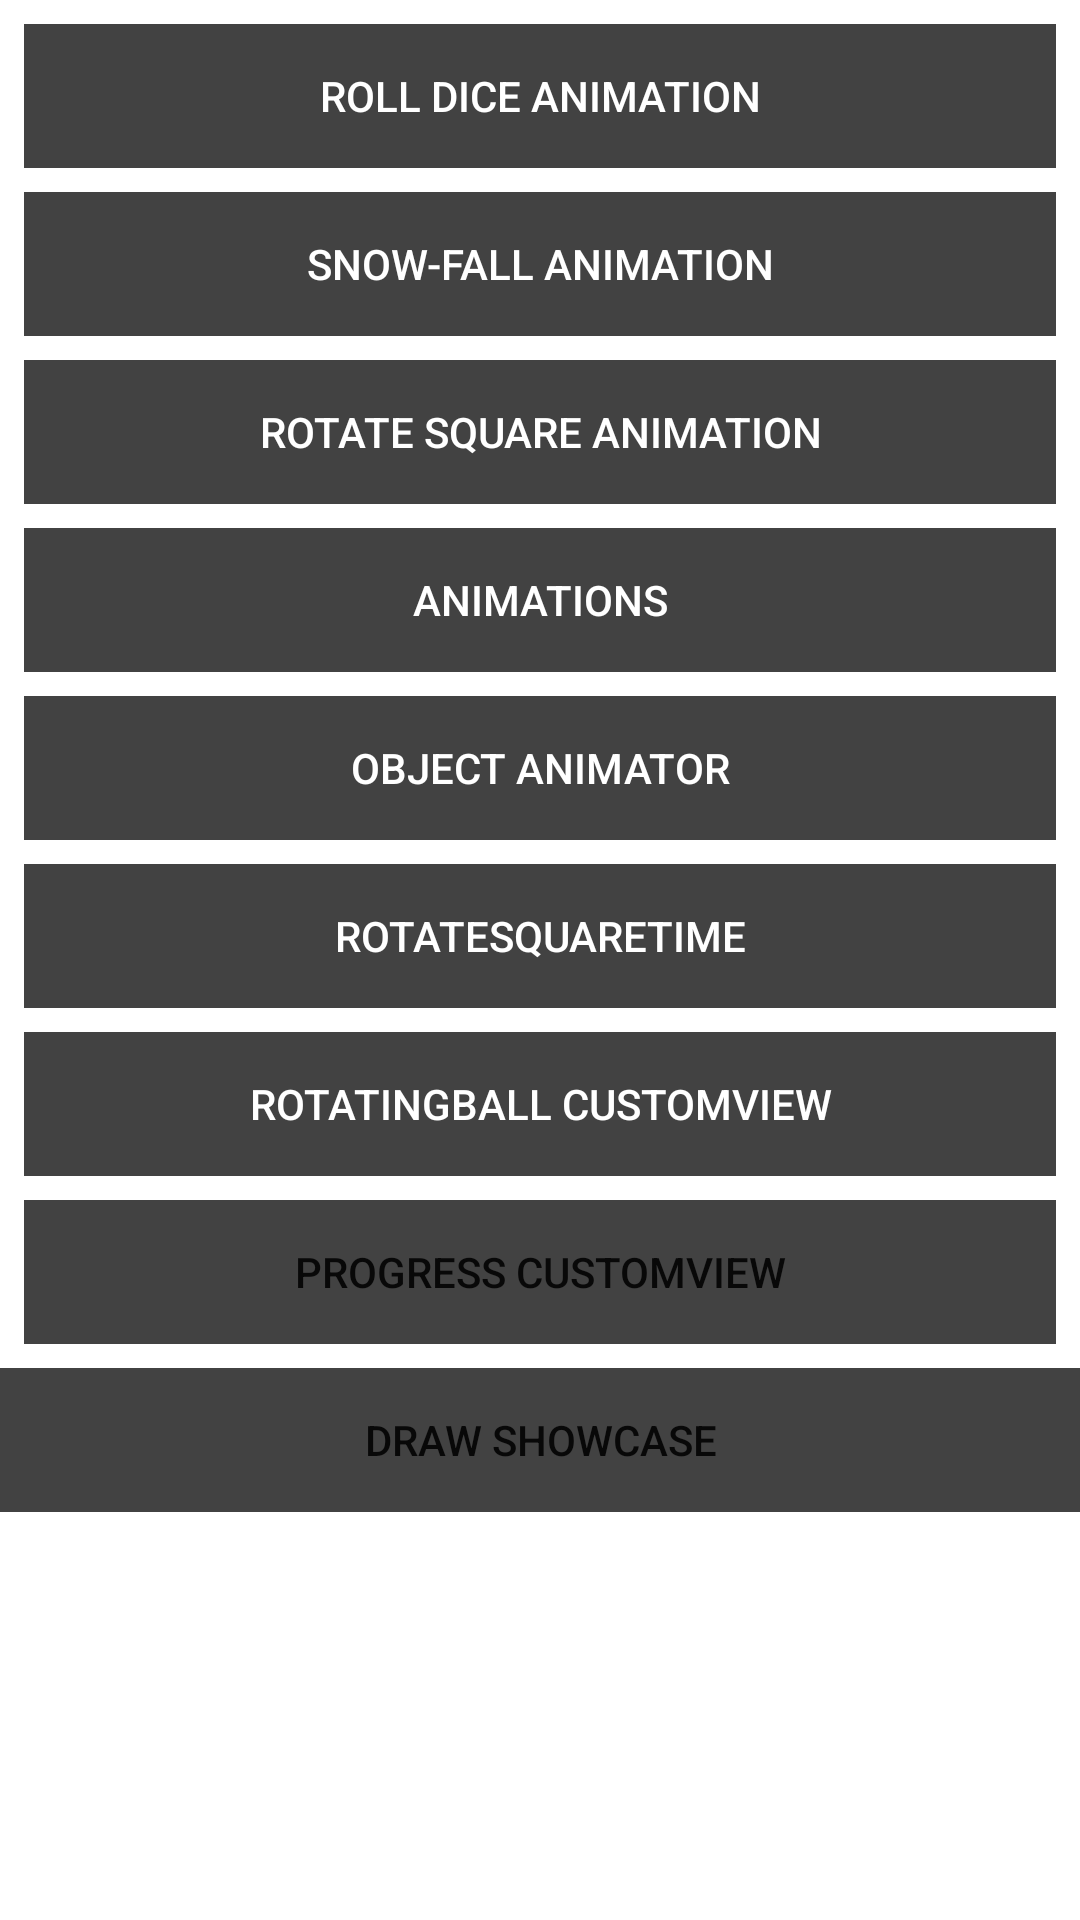

This screen was rendered from an Android layout file. Write that file and the resources it references.
<!-- AndroidManifest.xml: application theme Theme.MyAnimations -->
<!-- res/layout/fragment_main.xml -->
<?xml version="1.0" encoding="utf-8"?>
<layout xmlns:android="http://schemas.android.com/apk/res/android"
    xmlns:app="http://schemas.android.com/apk/res-auto"
    xmlns:tools="http://schemas.android.com/tools">

    <data>

    </data>

    <androidx.constraintlayout.widget.ConstraintLayout
        android:id="@+id/fragment_main_view"
        android:layout_width="match_parent"
        android:layout_height="match_parent">

        <Button
            android:id="@+id/roll_dice_button"
            style="@style/Widget.AppCompat.Button.Borderless"
            android:layout_width="0dp"
            android:layout_height="wrap_content"
            android:layout_marginStart="8dp"
            android:layout_marginTop="8dp"
            android:layout_marginEnd="8dp"
            android:background="@color/cardview_dark_background"
            android:gravity="center"
            android:padding="10dp"
            android:text="@string/roll_dice_button_text"
            android:textColor="@color/white"
            app:layout_constraintEnd_toEndOf="parent"
            app:layout_constraintStart_toStartOf="parent"
            app:layout_constraintTop_toTopOf="parent" />

        <Button
            android:id="@+id/snow_animation"
            style="@style/Widget.AppCompat.Button.Borderless"
            android:layout_width="0dp"
            android:layout_height="wrap_content"
            android:layout_marginStart="8dp"
            android:layout_marginTop="8dp"
            android:layout_marginEnd="8dp"
            android:background="@color/cardview_dark_background"
            android:gravity="center"
            android:padding="10dp"
            android:text="@string/snow_animation_button_text"
            android:textColor="@color/white"
            app:layout_constraintEnd_toEndOf="parent"
            app:layout_constraintStart_toStartOf="parent"
            app:layout_constraintTop_toBottomOf="@+id/roll_dice_button" />

        <Button
            android:id="@+id/rotate_square_animation"
            style="@style/Widget.AppCompat.Button.Borderless"
            android:layout_width="0dp"
            android:layout_height="wrap_content"
            android:layout_marginStart="8dp"
            android:layout_marginTop="8dp"
            android:layout_marginEnd="8dp"
            android:background="@color/cardview_dark_background"
            android:gravity="center"
            android:padding="10dp"
            android:text="@string/rotating_square"
            android:textColor="@color/white"
            app:layout_constraintEnd_toEndOf="parent"
            app:layout_constraintStart_toStartOf="parent"
            app:layout_constraintTop_toBottomOf="@+id/snow_animation" />

        <Button
            android:id="@+id/animation_button"
            style="@style/Widget.AppCompat.Button.Borderless"
            android:layout_width="match_parent"
            android:layout_height="wrap_content"
            android:layout_marginStart="8dp"
            android:layout_marginTop="8dp"
            android:layout_marginEnd="8dp"
            android:background="@color/cardview_dark_background"
            android:gravity="center"
            android:padding="10dp"
            android:text="Animations"
            android:textColor="@color/white"
            app:layout_constraintEnd_toEndOf="parent"
            app:layout_constraintHorizontal_bias="0.539"
            app:layout_constraintStart_toStartOf="parent"
            app:layout_constraintTop_toBottomOf="@+id/rotate_square_animation" />

        <Button
            android:id="@+id/objectAnimatorButton"
            style="@style/Widget.AppCompat.Button.Borderless"
            android:layout_width="match_parent"
            android:layout_height="wrap_content"
            android:layout_marginStart="8dp"
            android:layout_marginTop="8dp"
            android:layout_marginEnd="8dp"
            android:background="@color/cardview_dark_background"
            android:gravity="center"
            android:padding="10dp"
            android:text="Object Animator"
            android:textColor="@color/white"
            app:layout_constraintEnd_toEndOf="parent"
            app:layout_constraintStart_toStartOf="parent"
            app:layout_constraintTop_toBottomOf="@+id/animation_button" />

        <Button
            android:id="@+id/rotateSquareTime"
            style="@style/Widget.AppCompat.Button.Borderless"
            android:layout_width="0dp"
            android:layout_height="wrap_content"
            android:layout_marginStart="8dp"
            android:layout_marginTop="8dp"
            android:layout_marginEnd="8dp"
            android:background="@color/cardview_dark_background"
            android:padding="10dp"
            android:text="RotateSquareTime"
            android:textColor="@color/white"
            app:layout_constraintEnd_toEndOf="parent"
            app:layout_constraintStart_toStartOf="parent"
            app:layout_constraintTop_toBottomOf="@+id/objectAnimatorButton" />

        <Button
            android:id="@+id/rotating_ball_customView"
            style="@style/Widget.AppCompat.Button.Borderless"
            android:layout_width="0dp"
            android:layout_height="wrap_content"
            android:layout_marginStart="8dp"
            android:layout_marginTop="8dp"
            android:layout_marginEnd="8dp"
            android:background="@color/cardview_dark_background"
            android:padding="10dp"
            android:text="RotatingBall CustomView"
            android:textColor="@color/white"
            app:layout_constraintEnd_toEndOf="parent"
            app:layout_constraintStart_toStartOf="parent"
            app:layout_constraintTop_toBottomOf="@+id/rotateSquareTime" />

        <Button
            android:id="@+id/button_progressView"
            style="@style/Widget.AppCompat.Button.Borderless"
            android:layout_width="0dp"
            android:layout_height="wrap_content"
            android:layout_marginTop="8dp"
            android:background="@color/cardview_dark_background"
            android:padding="10dp"
            android:text="Progress CustomView"
            app:layout_constraintEnd_toEndOf="@+id/rotating_ball_customView"
            app:layout_constraintStart_toStartOf="@+id/rotating_ball_customView"
            app:layout_constraintTop_toBottomOf="@+id/rotating_ball_customView" />

        <Button
            android:id="@+id/button_draw"
            style="@style/Widget.AppCompat.Button.Borderless"
            android:layout_width="0dp"
            android:layout_height="wrap_content"
            android:layout_marginTop="8dp"
            android:background="@color/cardview_dark_background"
            android:padding="10dp"
            android:text="Draw showcase"
            app:layout_constraintEnd_toEndOf="parent"
            app:layout_constraintStart_toStartOf="parent"
            app:layout_constraintTop_toBottomOf="@+id/button_progressView" />

    </androidx.constraintlayout.widget.ConstraintLayout>
</layout>
<!-- resources referenced by this layout -->
<resources>
  <color name="white">#FFFFFF</color>
  <string name="roll_dice_button_text">Roll Dice Animation</string>
  <string name="rotating_square">Rotate Square Animation</string>
  <string name="snow_animation_button_text">Snow-Fall animation</string>
  <style name="Theme.MyAnimations" parent="Theme.MaterialComponents.DayNight.DarkActionBar">
          
          <item name="colorPrimary">@color/purple_500</item>
          <item name="colorPrimaryVariant">@color/purple_700</item>
          <item name="colorOnPrimary">@color/white</item>
          
          <item name="colorSecondary">@color/teal_200</item>
          <item name="colorSecondaryVariant">@color/teal_700</item>
          <item name="colorOnSecondary">@color/black</item>
          
          <item name="android:statusBarColor" tools:targetApi="l">?attr/colorPrimaryVariant</item>
          
      </style>
  <color name="purple_500">#FF6200EE</color>
  <color name="purple_700">#FF3700B3</color>
  <color name="teal_200">#FF03DAC5</color>
  <color name="teal_700">#FF018786</color>
  <color name="black">#FF000000</color>
</resources>
